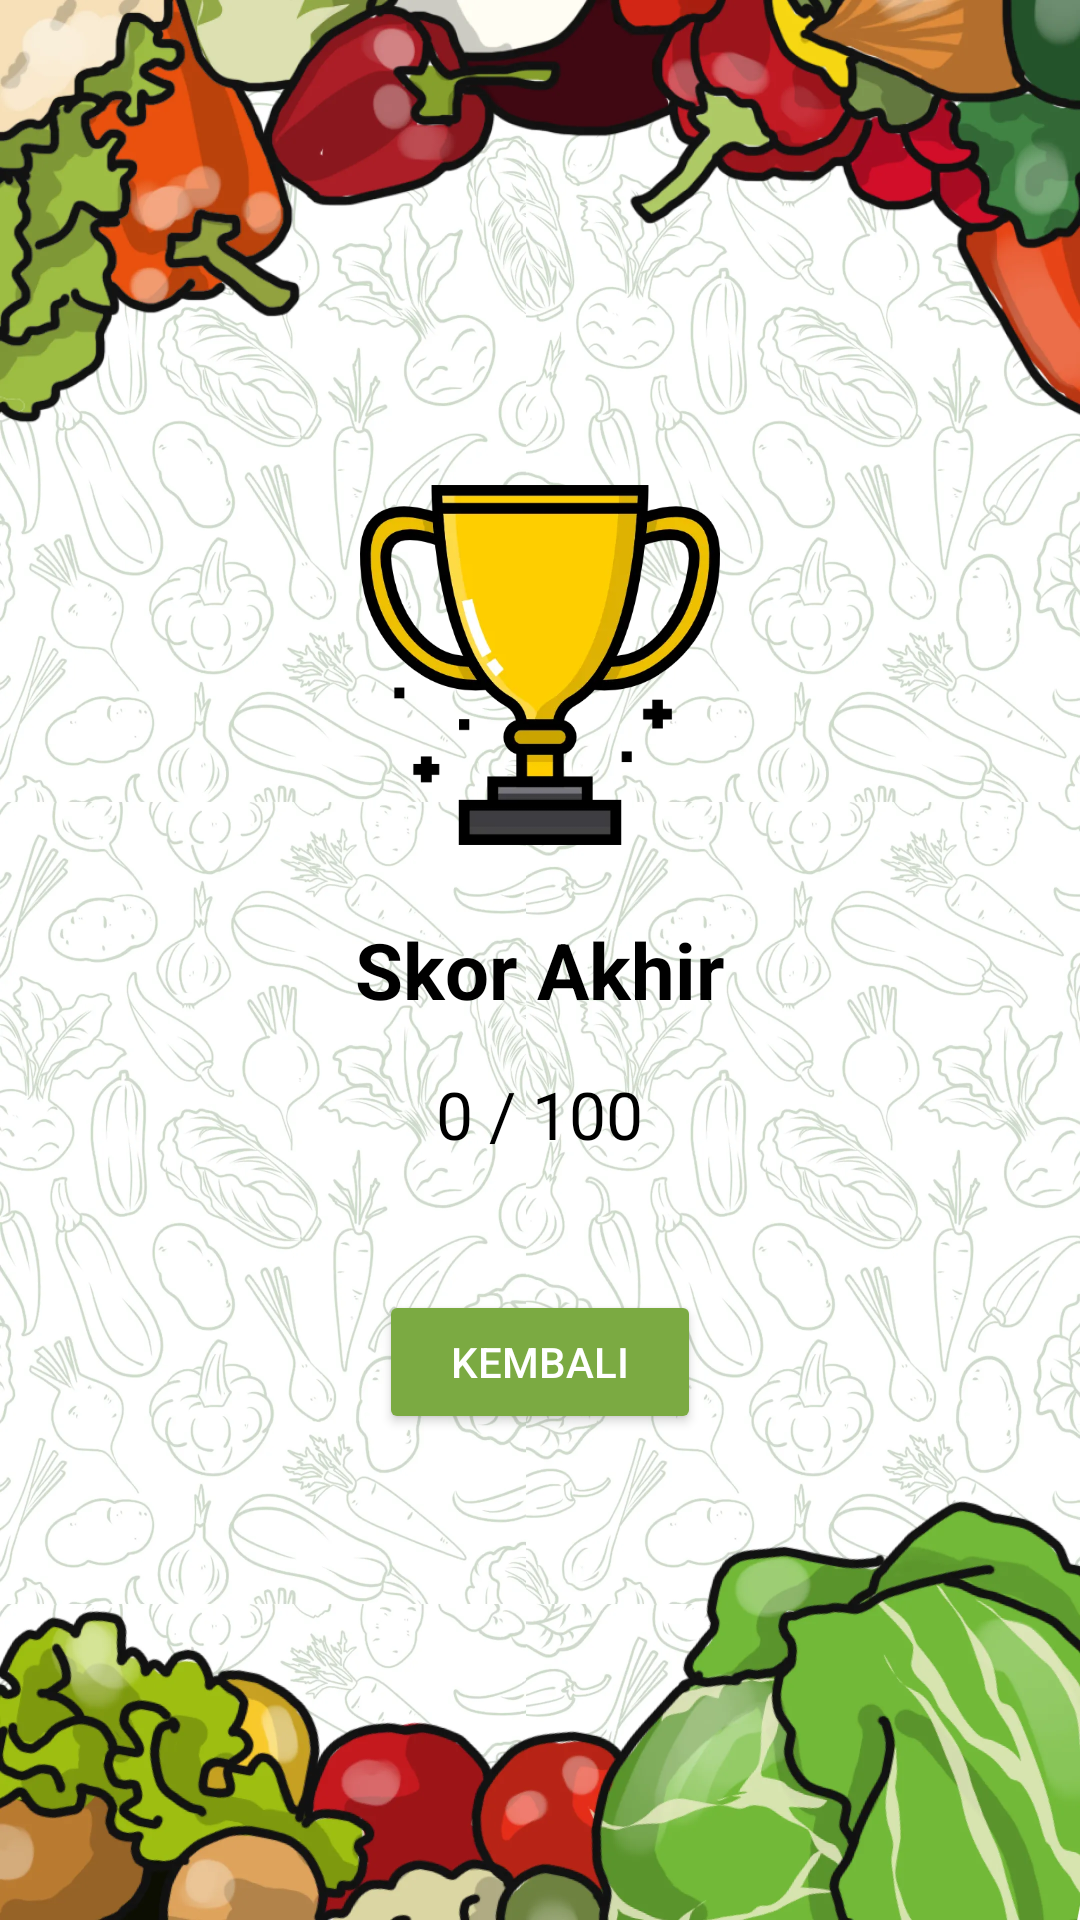

This screen was rendered from an Android layout file. Write that file and the resources it references.
<!-- AndroidManifest.xml: application theme Theme.BuahSayur -->
<!-- res/layout/activity_score.xml -->
<?xml version="1.0" encoding="utf-8"?>
<LinearLayout xmlns:android="http://schemas.android.com/apk/res/android"
    android:id="@+id/layoutScore"
    android:layout_width="match_parent"
    android:layout_height="match_parent"
    android:background="@drawable/background"
    android:orientation="vertical"
    android:padding="24dp"
    android:gravity="center">

    <ImageView
        android:id="@+id/iconScore"
        android:layout_width="120dp"
        android:layout_height="120dp"
        android:src="@drawable/ic_trophy"
        android:layout_marginBottom="24dp" />

    <TextView
        android:id="@+id/textScoreTitle"
        android:layout_width="wrap_content"
        android:layout_height="wrap_content"
        android:text="Skor Akhir"
        android:textSize="26sp"
        android:textStyle="bold"
        android:textColor="@color/black"
        android:layout_marginBottom="16dp" />

    <TextView
        android:id="@+id/textScoreValue"
        android:layout_width="wrap_content"
        android:layout_height="wrap_content"
        android:text="0 / 100"
        android:textSize="22sp"
        android:textColor="@color/black"
        android:layout_marginBottom="32dp" />

    <Button
        android:id="@+id/btnKembali"
        android:layout_width="wrap_content"
        android:layout_height="wrap_content"
        android:text="Kembali"
        android:backgroundTint="@color/green_button"
        android:textColor="@android:color/white"
        android:paddingStart="24dp"
        android:paddingEnd="24dp"
        android:paddingTop="12dp"
        android:paddingBottom="12dp"
        android:layout_marginTop="12dp" />

</LinearLayout>
<!-- resources referenced by this layout -->
<resources>
  <color name="black">#FF000000</color>
  <color name="green_button">#7BAA42</color>
  <!-- drawable background: webp bitmap (drawable, 325894 bytes) -->
  <!-- drawable ic_trophy: webp bitmap (drawable, 14272 bytes) -->
  <style name="Theme.BuahSayur" parent="Base.Theme.BuahSayur" />
  <style name="Base.Theme.BuahSayur" parent="Theme.Material3.DayNight.NoActionBar">
          
          
      </style>
</resources>
